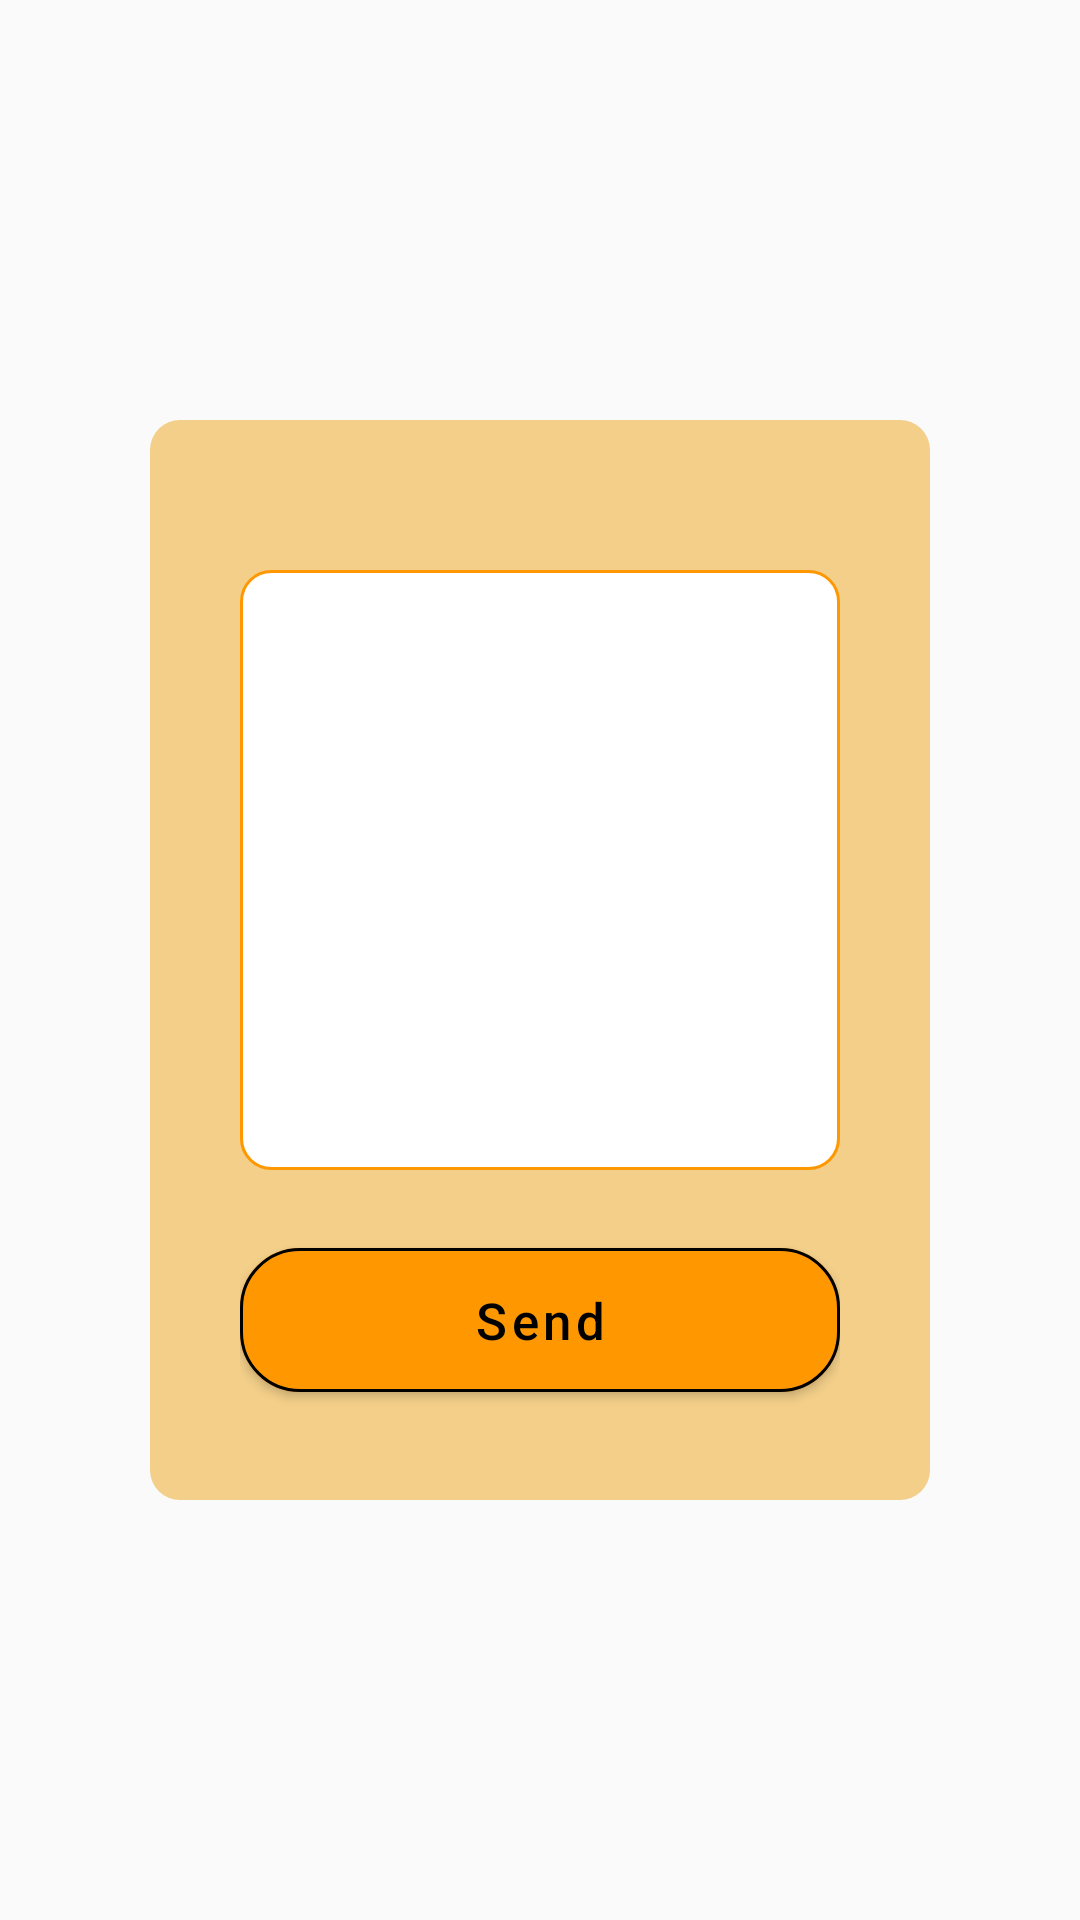

Reconstruct the res/layout file that produces this screen, plus the resources it refers to.
<!-- AndroidManifest.xml: application theme AppTheme -->
<!-- res/layout/dialog_layout_announcement.xml -->
<?xml version="1.0" encoding="utf-8"?>
<FrameLayout xmlns:android="http://schemas.android.com/apk/res/android"
    android:layout_width="match_parent"
    android:layout_height="match_parent"
    xmlns:app="http://schemas.android.com/apk/res-auto"
    android:gravity="center">

    <FrameLayout
        android:layout_width="wrap_content"
        android:layout_height="wrap_content"
        android:layout_centerVertical="true"
        android:layout_gravity="center">


        <FrameLayout
            android:layout_width="wrap_content"
            android:layout_height="wrap_content"
            android:padding="15dp">

            <LinearLayout
                android:layout_width="wrap_content"
                android:layout_height="wrap_content"
                android:layout_margin="20dp"
                android:layout_marginRight="5dp"
                android:background="@drawable/dialog_layout_bg"
                android:elevation="0dp"
                android:gravity="center"
                android:orientation="vertical"
                android:padding="30dp"
                android:paddingBottom="-50dp">

                <EditText
                    android:id="@+id/edt_sene_annou"
                    android:layout_width="200dp"
                    android:layout_height="200dp"
                    android:layout_marginTop="20dp"
                    android:gravity="start"
                    android:padding="10dp"
                    android:background="@drawable/edit_lay_bg"
                    android:textSize="17sp" />

                    <com.google.android.material.button.MaterialButton
                    android:id="@+id/btn_send_annou"
                    android:layout_width="200dp"
                    android:layout_height="60dp"
                    android:theme="@style/Widget.MaterialComponents.Button"
                    android:layout_marginTop="20dp"
                    android:text="Send"
                    android:textAllCaps="false"
                    android:textColor="#000"
                    android:textSize="17sp"
                    app:backgroundTint="#FF9800"
                    app:strokeWidth="1dp"
                    app:strokeColor="@color/colorBlack"
                    app:cornerRadius="20dp"
                    app:rippleColor="@color/colorBlack"
                        />


            </LinearLayout>

        </FrameLayout>

        <ImageButton
            android:layout_width="60dp"
            android:layout_height="60dp"
            android:layout_gravity="top|end"
            android:clickable="true"
            android:layout_margin="10dp"
            android:background="@android:color/transparent"
            android:src="@drawable/closebutton"
            android:id="@+id/iv_close"/>

    </FrameLayout>
</FrameLayout>
<!-- resources referenced by this layout -->
<resources>
  <color name="colorBlack">#000000</color>
  <!-- drawable dialog_layout_bg (drawable) -->
  <?xml version="1.0" encoding="utf-8"?>
  <shape xmlns:android="http://schemas.android.com/apk/res/android"
      android:shape="rectangle">
  
  
      <solid
          android:color="#F3CF89"/>
  
      <corners
          android:radius="10dp"/>
  
  
  </shape>
  <!-- drawable edit_lay_bg (drawable) -->
  <?xml version="1.0" encoding="utf-8"?>
  <shape xmlns:android="http://schemas.android.com/apk/res/android"
      android:shape="rectangle">
  
      <stroke
          android:width="1dp"
          android:color="#FF9800"/>
  
      <solid
          android:color="@android:color/white"/>
  
      <corners
          android:radius="10dp"/>
  
  </shape>
  <style name="AppTheme" parent="Theme.MaterialComponents.Light.NoActionBar.Bridge">
          
          <item name="colorPrimary">@color/colorPrimary</item>
          <item name="colorPrimaryDark">@color/colorPrimaryDark</item>
          <item name="colorAccent">@color/colorAccent</item>
      </style>
  <color name="colorPrimary">#000</color>
  <color name="colorPrimaryDark">#000</color>
  <color name="colorAccent">#000</color>
</resources>
